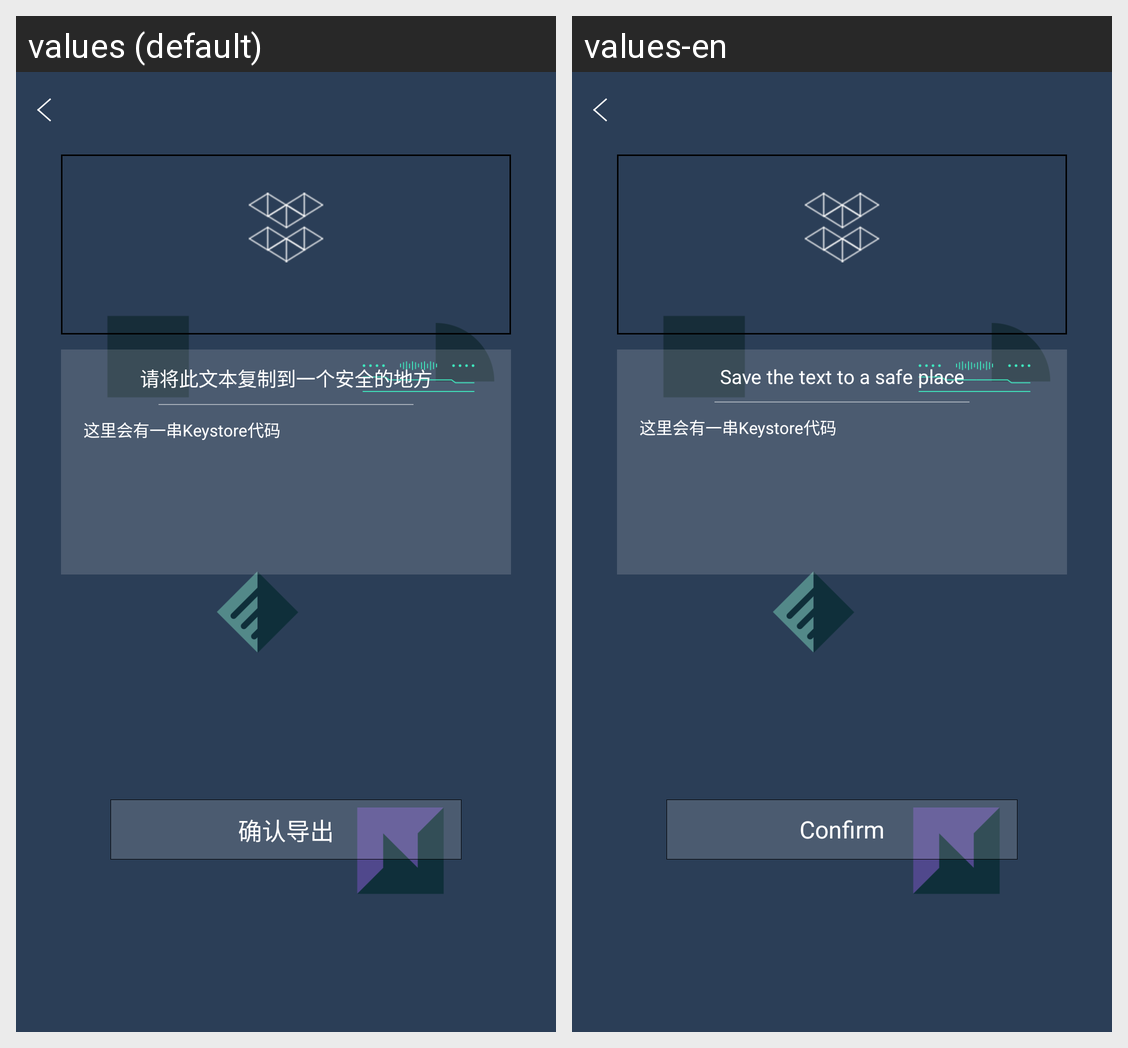

The Android screen above is rendered under two locales of the same app. Produce the string resources it draws, with the default and per-locale values.
Android screen res/layout/fragment_node_keystore_two.xml rendered under 2 locales, left to right: values (default), values-en. Device: Nexus 5 (rendered at 1080×1920; each locale shown at half size, 540×960, under a caption strip naming it); theme AppTheme.NoActionBar.
Strings drawn on this screen, with the default value and each locale's value (text and hints the layout hard-codes, and strings that could not be matched under every locale, appear in the picture but are not listed):

copytosafeplace
  values: 请将此文本复制到一个安全的地方
  values-en: Save the text to a safe place

sureoutport
  values: 确认导出
  values-en: Confirm
